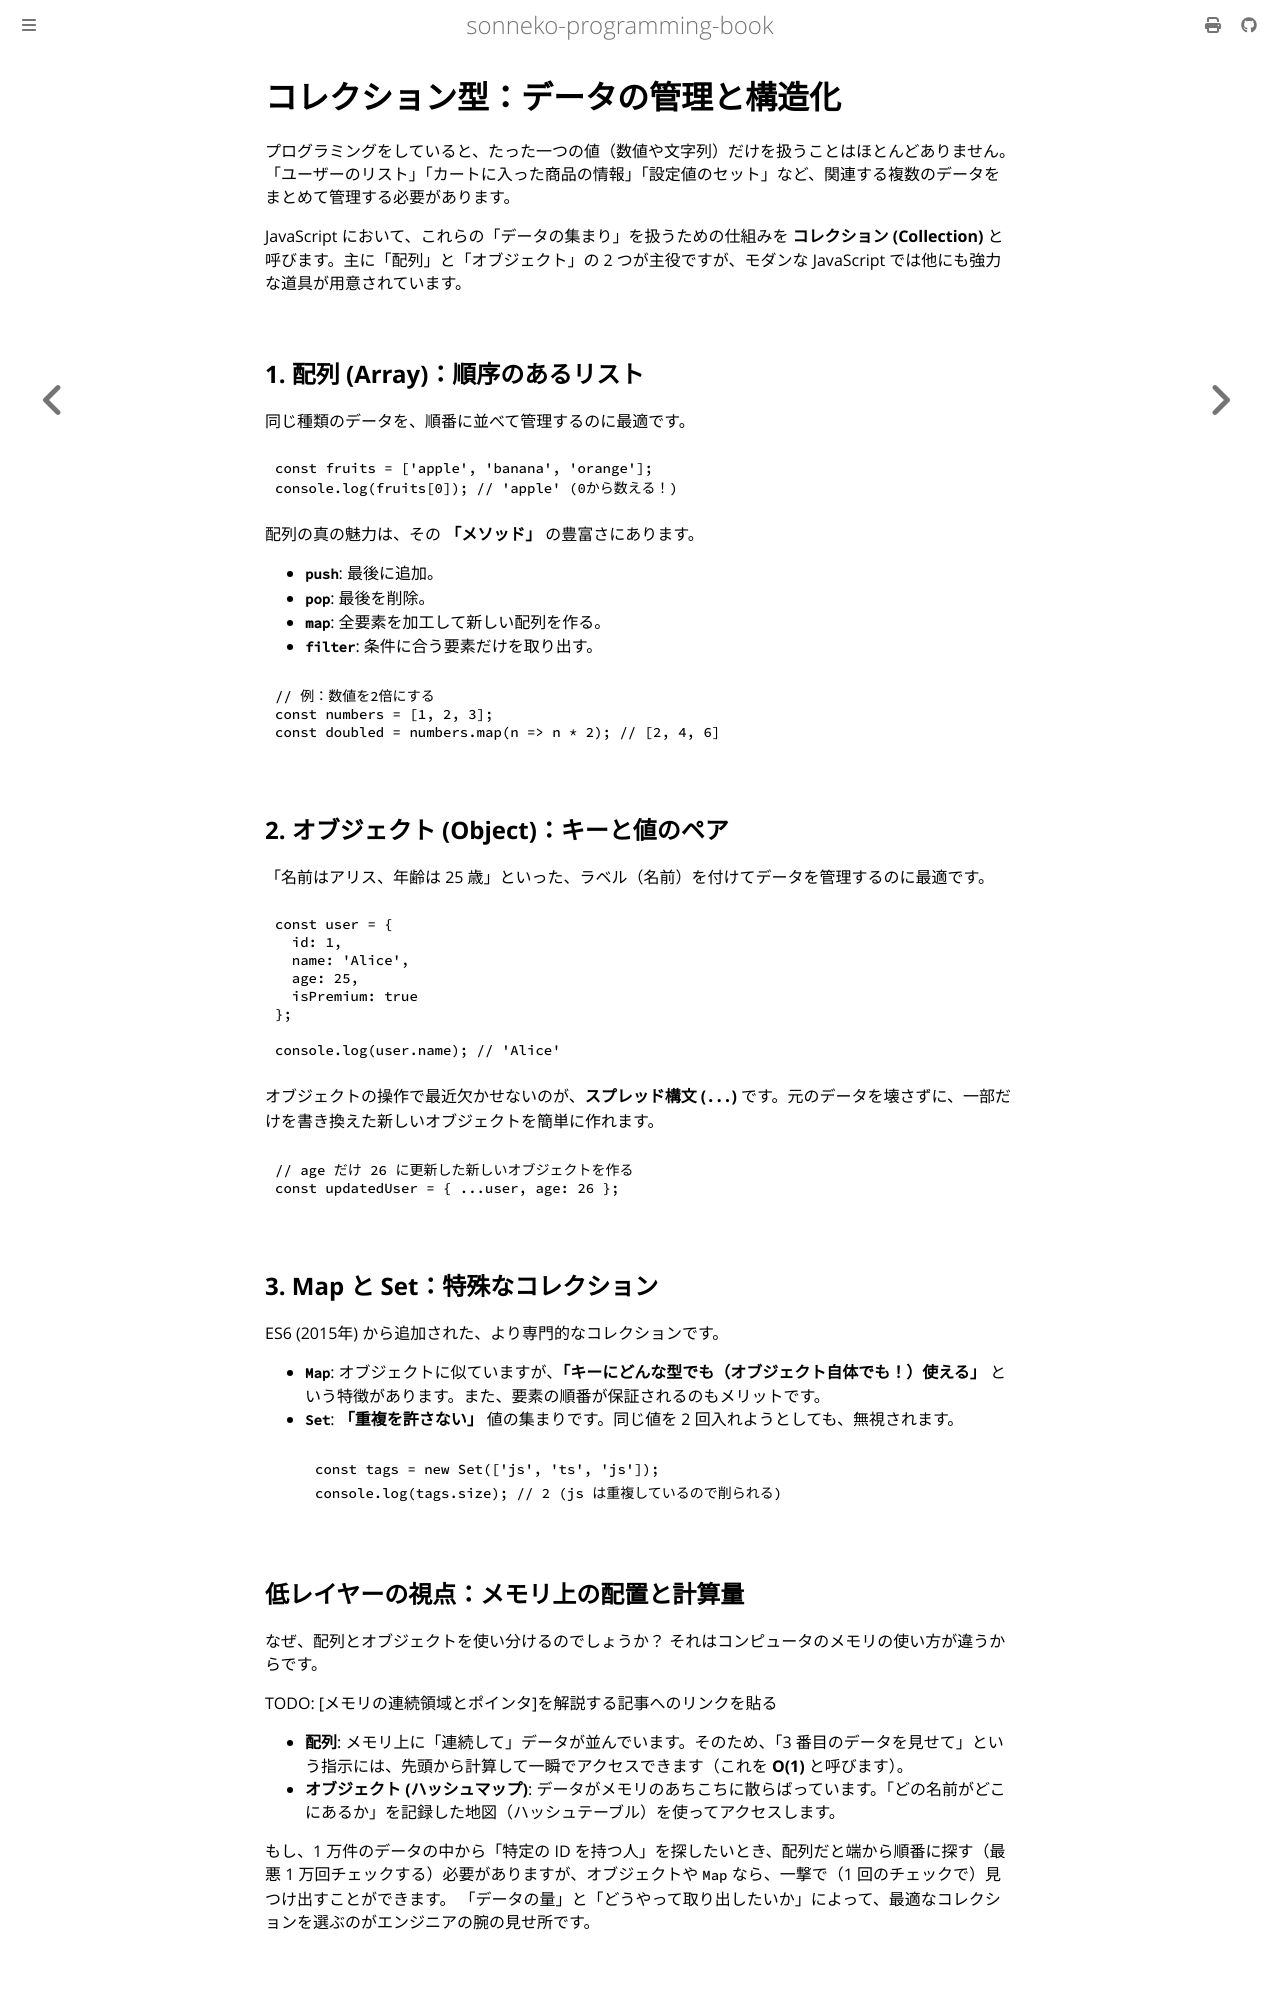

repository: sonneko/programming-book · page: 3-basic-js/006.html · generator: mdbook

# コレクション型：データの管理と構造化

プログラミングをしていると、たった一つの値（数値や文字列）だけを扱うことはほとんどありません。「ユーザーのリスト」「カートに入った商品の情報」「設定値のセット」など、関連する複数のデータをまとめて管理する必要があります。

JavaScript において、これらの「データの集まり」を扱うための仕組みを **コレクション (Collection)** と呼びます。主に「配列」と「オブジェクト」の 2 つが主役ですが、モダンな JavaScript では他にも強力な道具が用意されています。

## 1. 配列 (Array)：順序のあるリスト

同じ種類のデータを、順番に並べて管理するのに最適です。

```javascript
const fruits = ['apple', 'banana', 'orange'];
console.log(fruits[0]); // 'apple' (0から数える！)
```

配列の真の魅力は、その **「メソッド」** の豊富さにあります。

- **`push`**: 最後に追加。
- **`pop`**: 最後を削除。
- **`map`**: 全要素を加工して新しい配列を作る。
- **`filter`**: 条件に合う要素だけを取り出す。

```javascript
// 例：数値を2倍にする
const numbers = [1, 2, 3];
const doubled = numbers.map(n => n * 2); // [2, 4, 6]
```

## 2. オブジェクト (Object)：キーと値のペア

「名前はアリス、年齢は 25 歳」といった、ラベル（名前）を付けてデータを管理するのに最適です。

```javascript
const user = {
  id: 1,
  name: 'Alice',
  age: 25,
  isPremium: true
};

console.log(user.name); // 'Alice'
```

オブジェクトの操作で最近欠かせないのが、**スプレッド構文 (`...`)** です。元のデータを壊さずに、一部だけを書き換えた新しいオブジェクトを簡単に作れます。

```javascript
// age だけ 26 に更新した新しいオブジェクトを作る
const updatedUser = { ...user, age: 26 };
```

## 3. Map と Set：特殊なコレクション

ES6 (2015年) から追加された、より専門的なコレクションです。

- **`Map`**: オブジェクトに似ていますが、**「キーにどんな型でも（オブジェクト自体でも！）使える」** という特徴があります。また、要素の順番が保証されるのもメリットです。
- **`Set`**: **「重複を許さない」** 値の集まりです。同じ値を 2 回入れようとしても、無視されます。
  ```javascript
  const tags = new Set(['js', 'ts', 'js']);
  console.log(tags.size); // 2 (js は重複しているので削られる)
  ```

## 低レイヤーの視点：メモリ上の配置と計算量

なぜ、配列とオブジェクトを使い分けるのでしょうか？ それはコンピュータのメモリの使い方が違うからです。

TODO: [メモリの連続領域とポインタ]を解説する記事へのリンクを貼る

- **配列**: メモリ上に「連続して」データが並んでいます。そのため、「3 番目のデータを見せて」という指示には、先頭から計算して一瞬でアクセスできます（これを **O(1)** と呼びます）。
- **オブジェクト (ハッシュマップ)**: データがメモリのあちこちに散らばっています。「どの名前がどこにあるか」を記録した地図（ハッシュテーブル）を使ってアクセスします。

もし、1 万件のデータの中から「特定の ID を持つ人」を探したいとき、配列だと端から順番に探す（最悪 1 万回チェックする）必要がありますが、オブジェクトや `Map` なら、一撃で（1 回のチェックで）見つけ出すことができます。
「データの量」と「どうやって取り出したいか」によって、最適なコレクションを選ぶのがエンジニアの腕の見せ所です。
